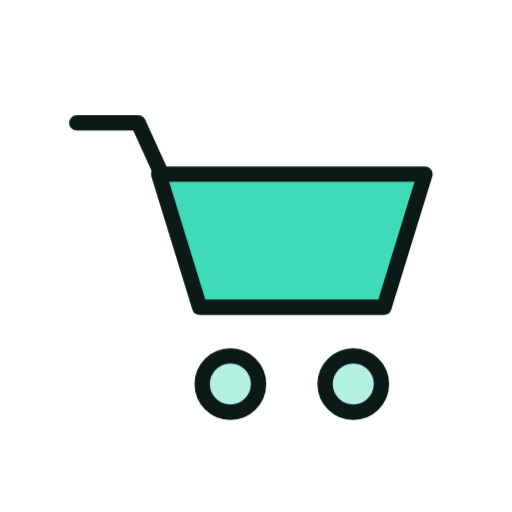
t = 0.00 s
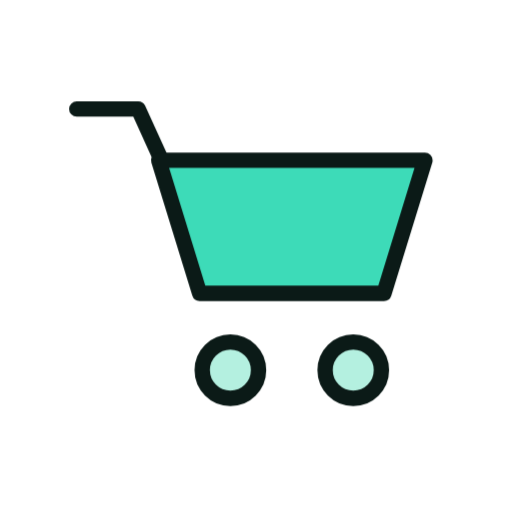
t = 1.33 s
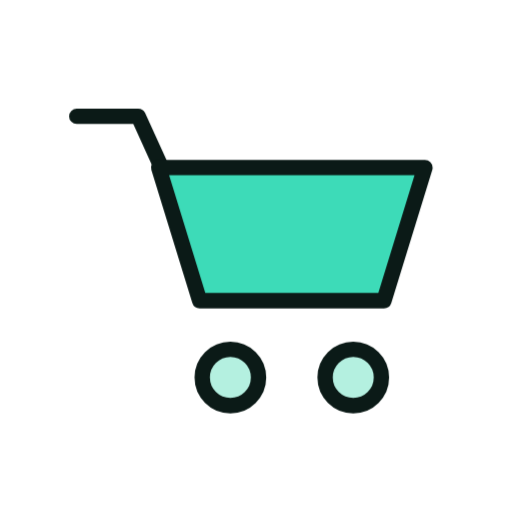
t = 1.58 s
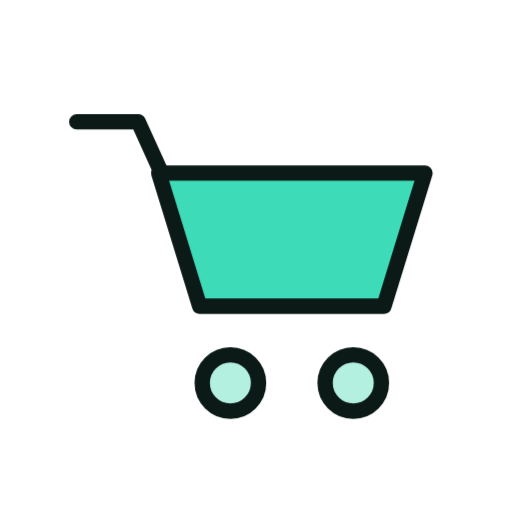
t = 1.83 s
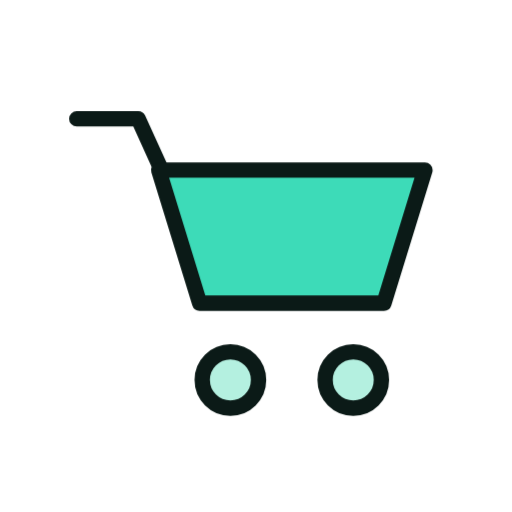
t = 2.33 s
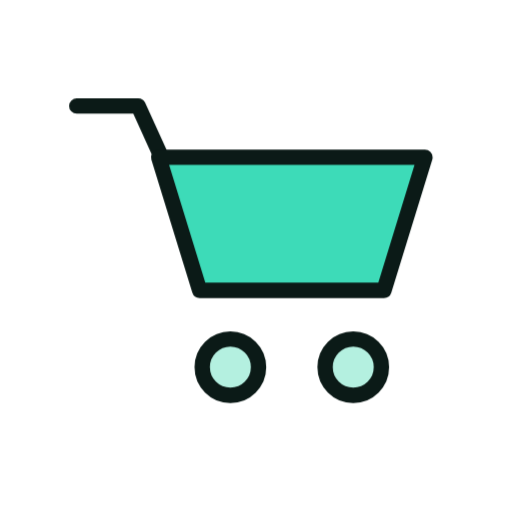
t = 2.83 s

The animated SVG that drew these frames (rendered in a browser with its animation timeline set to each time). Animation: 6 CSS @keyframes rules; one cycle of 3.33 s, repeats indefinitely.

<svg xmlns="http://www.w3.org/2000/svg" viewBox="0 0 200 200" width="200" height="200"><style>.m{transform-origin:100px 100px;transform-box:view-box;animation:bob 2s ease-in-out infinite}.s{transform-box:fill-box;transform-origin:center;animation:tw 2s ease-in-out infinite}.s1{animation-delay:-.66s}.s2{animation-delay:-1.33s}@keyframes bob{50%{transform:translateY(-7px)}}@keyframes wiggle{0%,100%{transform:rotate(-7deg)}50%{transform:rotate(7deg)}}@keyframes swing{0%,100%{transform:rotate(-10deg)}50%{transform:rotate(10deg)}}@keyframes spin{to{transform:rotate(360deg)}}@keyframes pulse{50%{transform:scale(1.07)}}@keyframes tw{0%,100%{transform:scale(.6)}50%{transform:scale(1.15)}}@media(prefers-reduced-motion:reduce){.m,.s{animation:none}}</style><g class="m"><g transform="translate(100 100) scale(1.0) translate(-100 -100)"><path d="M30 48H54L64 70" fill="none" stroke="#0B1A17" stroke-width="6" stroke-linecap="round" stroke-linejoin="round"/><path d="M62 68H166L150 120H78Z" fill="#3DDBB8" stroke="#0B1A17" stroke-width="6" stroke-linejoin="round" stroke-linecap="round"/><circle cx="90" cy="150" r="11" fill="#B4F0E0" stroke="#0B1A17" stroke-width="6" stroke-linejoin="round" stroke-linecap="round"/><circle cx="138" cy="150" r="11" fill="#B4F0E0" stroke="#0B1A17" stroke-width="6" stroke-linejoin="round" stroke-linecap="round"/></g></g></svg>
